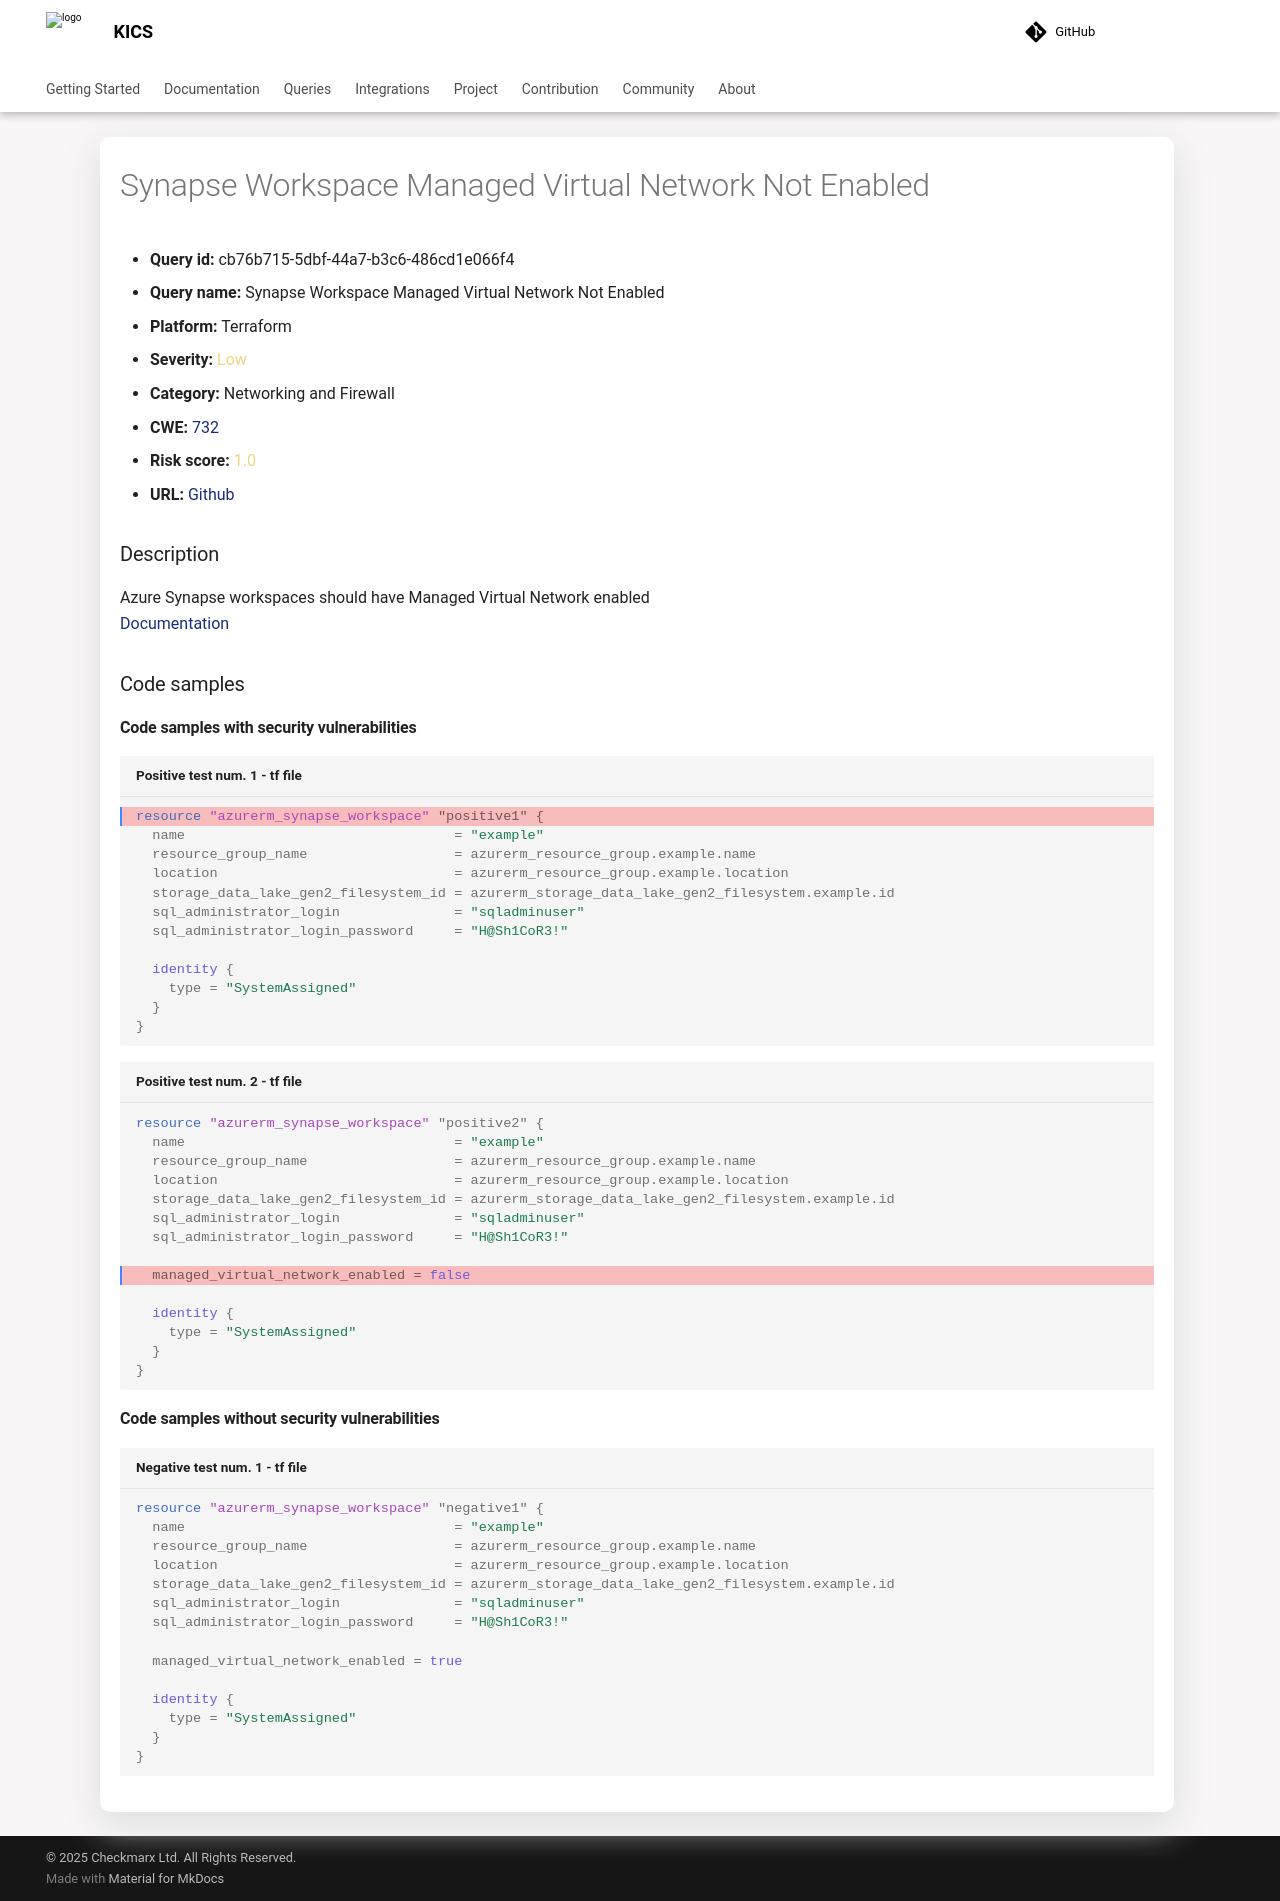

repository: Checkmarx/kics · page: 2.2.0/queries/terraform-queries/azure/cb76b715-5dbf-44a7-b3c6-486cd1e066f4/index.html · generator: mkdocs

---
title: Synapse Workspace Managed Virtual Network Not Enabled
hide:
  toc: true
  navigation: true
---

<style>
  .highlight .hll {
    background-color: #ff171742;
  }
  .md-content {
    max-width: 1100px;
    margin: 0 auto;
  }
</style>

-   **Query id:** cb76b715-5dbf-44a7-b3c6-486cd1e066f4
-   **Query name:** Synapse Workspace Managed Virtual Network Not Enabled
-   **Platform:** Terraform
-   **Severity:** <span style="color:#edd57e">Low</span>
-   **Category:** Networking and Firewall
-   **CWE:** <a href="https://cwe.mitre.org/data/definitions/732.html" onclick="newWindowOpenerSafe(event, 'https://cwe.mitre.org/data/definitions/732.html')">732</a>
-   **Risk score:** <span style="color:#edd57e">1.0</span>
-   **URL:** [Github](https://github.com/Checkmarx/kics/tree/master/assets/queries/terraform/azure/synapse_workspace_managed_virtual_network_not_enabled)

### Description
Azure Synapse workspaces should have Managed Virtual Network enabled<br>
[Documentation](https://registry.terraform.io/providers/hashicorp/azurerm/latest/docs/resources/synapse_workspace#managed_virtual_network_enabled)

### Code samples
#### Code samples with security vulnerabilities
```tf title="Positive test num. 1 - tf file" hl_lines="1"
resource "azurerm_synapse_workspace" "positive1" {
  name                                 = "example"
  resource_group_name                  = azurerm_resource_group.example.name
  location                             = azurerm_resource_group.example.location
  storage_data_lake_gen2_filesystem_id = azurerm_storage_data_lake_gen2_filesystem.example.id
  sql_administrator_login              = "sqladminuser"
  sql_administrator_login_password     = "H@Sh1CoR3!"

  identity {
    type = "SystemAssigned"
  }
}

```
```tf title="Positive test num. 2 - tf file" hl_lines="9"
resource "azurerm_synapse_workspace" "positive2" {
  name                                 = "example"
  resource_group_name                  = azurerm_resource_group.example.name
  location                             = azurerm_resource_group.example.location
  storage_data_lake_gen2_filesystem_id = azurerm_storage_data_lake_gen2_filesystem.example.id
  sql_administrator_login              = "sqladminuser"
  sql_administrator_login_password     = "H@Sh1CoR3!"

  managed_virtual_network_enabled = false

  identity {
    type = "SystemAssigned"
  }
}

```


#### Code samples without security vulnerabilities
```tf title="Negative test num. 1 - tf file"
resource "azurerm_synapse_workspace" "negative1" {
  name                                 = "example"
  resource_group_name                  = azurerm_resource_group.example.name
  location                             = azurerm_resource_group.example.location
  storage_data_lake_gen2_filesystem_id = azurerm_storage_data_lake_gen2_filesystem.example.id
  sql_administrator_login              = "sqladminuser"
  sql_administrator_login_password     = "H@Sh1CoR3!"

  managed_virtual_network_enabled = true

  identity {
    type = "SystemAssigned"
  }
}

```
